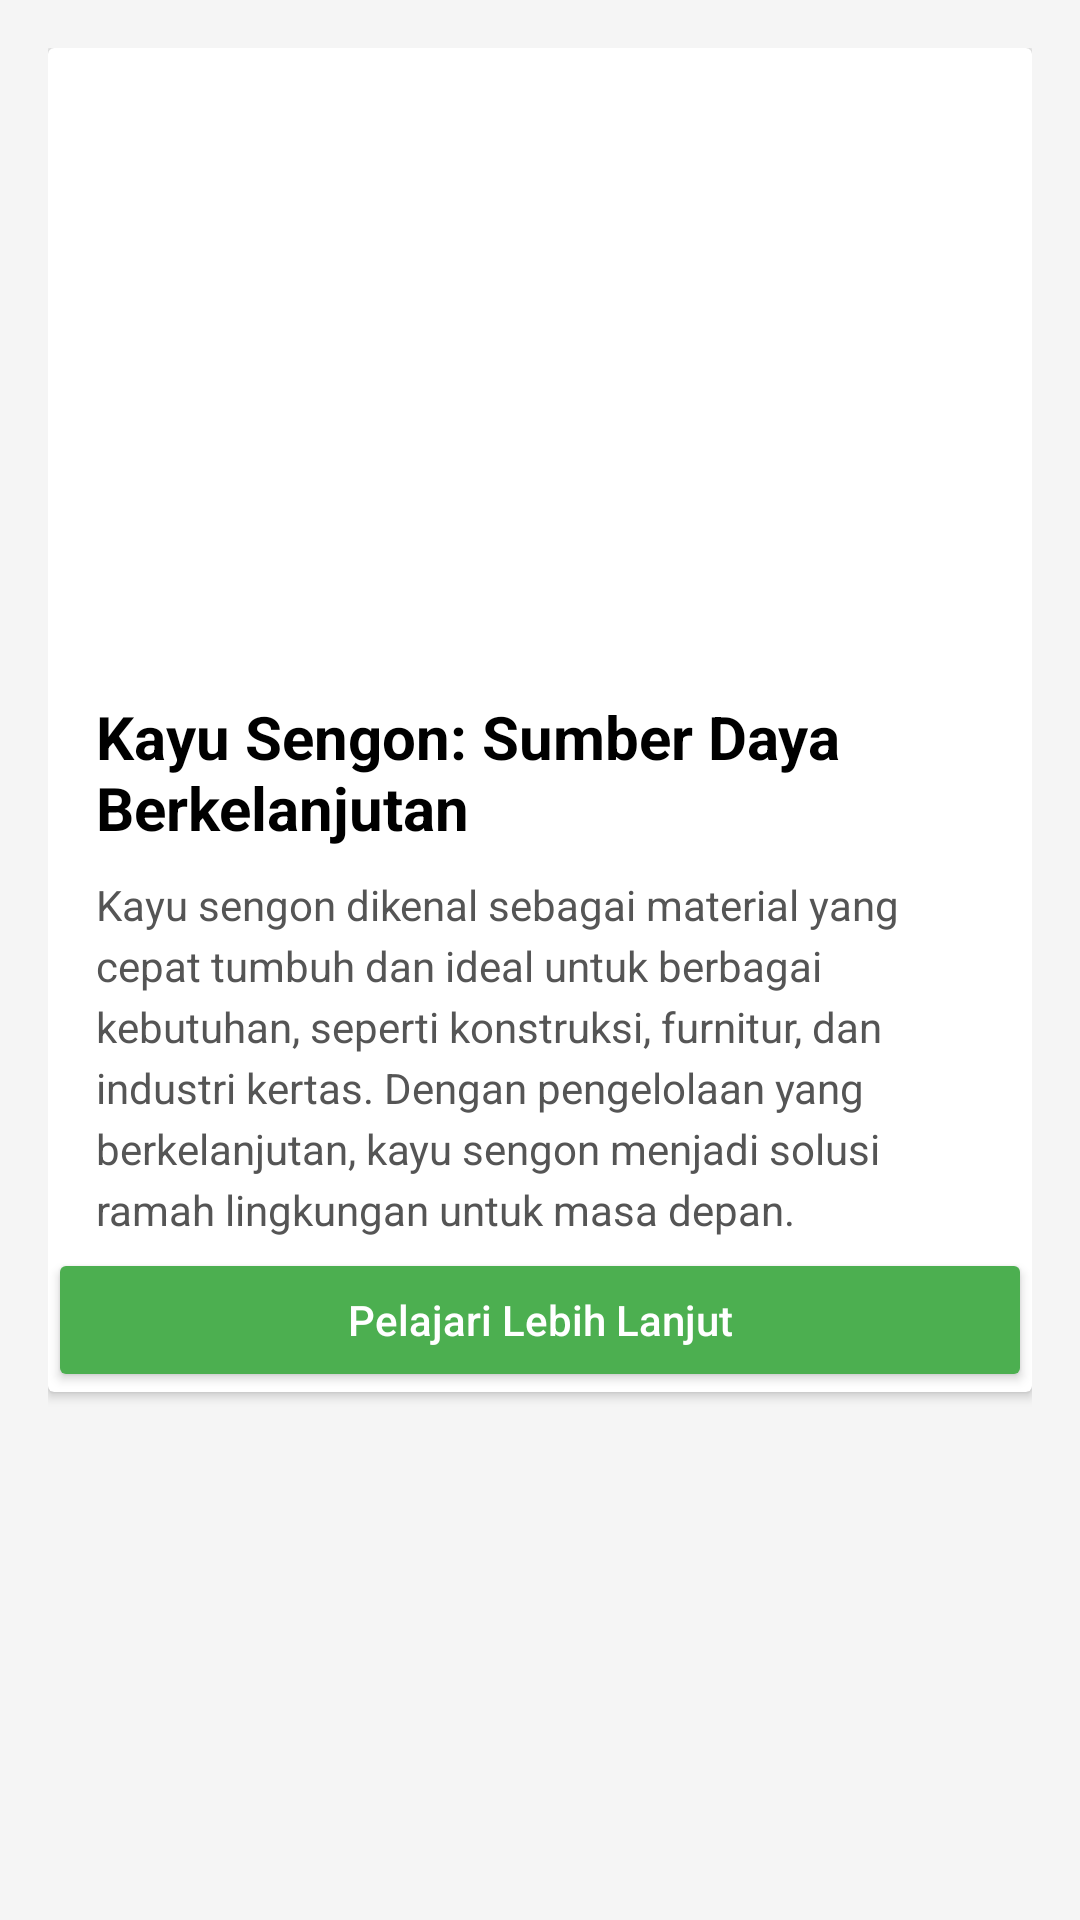

Here is an Android app screen rendered from its layout file. Give the layout XML and the strings, colors and styles it references.
<!-- AndroidManifest.xml: application theme Theme.MaterialComponents.DayNight.NoActionBar.Bridge -->
<!-- res/layout/activity_pahami.xml -->
<?xml version="1.0" encoding="utf-8"?>
<androidx.constraintlayout.widget.ConstraintLayout xmlns:android="http://schemas.android.com/apk/res/android"
    xmlns:app="http://schemas.android.com/apk/res-auto"
    xmlns:tools="http://schemas.android.com/tools"
    android:layout_width="match_parent"
    android:layout_height="match_parent"
    android:padding="16dp"
    android:background="#F5F5F5">

    <androidx.cardview.widget.CardView
        android:layout_width="match_parent"
        android:layout_height="wrap_content"
        android:orientation="vertical"
        app:layout_constraintStart_toStartOf="parent"
        app:layout_constraintEnd_toEndOf="parent"
        tools:ignore="MissingConstraints">

        
        <ImageView
            android:id="@+id/imgSengon"
            android:layout_width="match_parent"
            android:layout_height="200dp"
            android:scaleType="centerCrop"
            android:src="@drawable/sengon"
            app:layout_constraintTop_toTopOf="parent"
            app:layout_constraintStart_toStartOf="parent"
            app:layout_constraintEnd_toEndOf="parent" />

        
        <TextView
            android:id="@+id/judulSengon"
            android:layout_width="match_parent"
            android:layout_height="wrap_content"
            android:text="Kayu Sengon: Sumber Daya Berkelanjutan"
            android:textSize="20sp"
            android:textStyle="bold"
            android:textColor="#000000"
            android:gravity="start"
            android:layout_marginTop="200dp"
            android:padding="16dp"
            app:layout_constraintTop_toBottomOf="@id/imgSengon"
            app:layout_constraintStart_toStartOf="parent"
            app:layout_constraintEnd_toEndOf="parent"
            />

        
        <TextView
            android:id="@+id/descSengon"
            android:layout_width="match_parent"
            android:layout_height="wrap_content"
            android:text="Kayu sengon dikenal sebagai material yang cepat tumbuh dan ideal untuk berbagai kebutuhan, seperti konstruksi, furnitur, dan industri kertas. Dengan pengelolaan yang berkelanjutan, kayu sengon menjadi solusi ramah lingkungan untuk masa depan."
            android:textSize="14sp"
            android:textColor="#555555"
            android:lineSpacingExtra="4dp"
            android:layout_marginTop="260dp"
            app:layout_constraintTop_toBottomOf="@id/judulSengon"
            app:layout_constraintStart_toStartOf="parent"
            app:layout_constraintEnd_toEndOf="parent"
            android:padding="16dp"
            />

        
        <Button
            android:id="@+id/buttonLearnMore"
            android:layout_width="match_parent"
            android:layout_height="wrap_content"
            android:text="Pelajari Lebih Lanjut"
            android:textAllCaps="false"
            android:backgroundTint="#4CAF50"
            android:textColor="#FFFFFF"
            android:layout_marginTop="400dp"
            app:layout_constraintTop_toBottomOf="@id/descSengon"
            app:layout_constraintStart_toStartOf="parent"
            app:layout_constraintEnd_toEndOf="parent"
            />
    </androidx.cardview.widget.CardView>

</androidx.constraintlayout.widget.ConstraintLayout>
<!-- resources referenced by this layout -->
<resources>

</resources>
